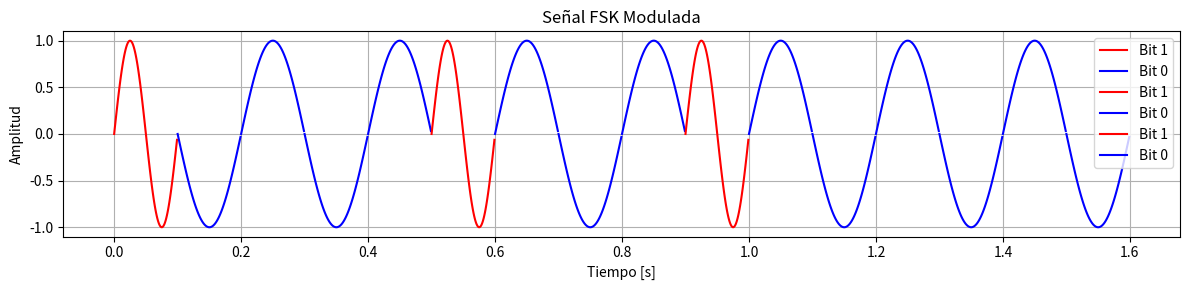
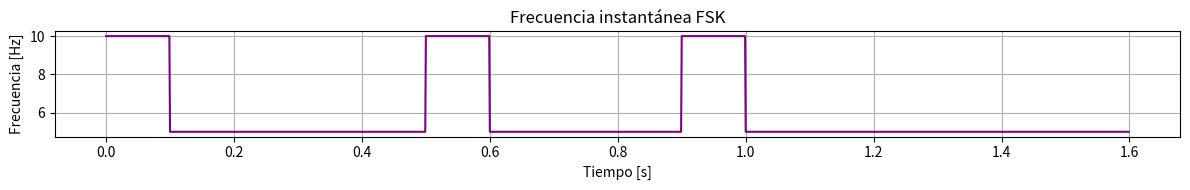

These charts were generated, in order, by the following Python code:
# -*- coding: utf-8 -*-
"""FSK.ipynb

Automatically generated by Colab.

Original file is located at
    https://colab.research.google.com/drive/1u1zRmtdkc2T2ElnBy6Y3FsnQQ-DZ0fAw
"""



import numpy as np
import matplotlib.pyplot as plt

# Tabla de verdad FSK
print("Tabla de Verdad FSK (bit → frecuencia):")
print("0 → f1 (frecuencia baja)")
print("1 → f2 (frecuencia alta)")

# Generar bits aleatorios
def generate_bits(n):
    return np.random.randint(0, 2, n)

# Modulación FSK
def fsk_modulation(bits, f1=5, f2=10, fs=1000, symbol_duration=0.1):
    samples_per_bit = int(fs * symbol_duration)
    t = np.arange(0, len(bits) * symbol_duration, 1/fs)
    signal = np.zeros_like(t)
    freq_trace = np.zeros_like(t)  # Para trazar frecuencia en el tiempo
    for i, bit in enumerate(bits):
        freq = f1 if bit == 0 else f2
        idx = slice(i * samples_per_bit, (i+1) * samples_per_bit)
        signal[idx] = np.sin(2 * np.pi * freq * t[idx])
        freq_trace[idx] = freq
    return t, signal, freq_trace, samples_per_bit

# Parámetros
n = 16
bits = generate_bits(n)
f1, f2 = 5, 10
fs = 1000
symbol_duration = 0.1

# Modulación
t, fsk_sig, freq_trace, spb = fsk_modulation(bits, f1, f2, fs, symbol_duration)

# Mostrar bits
print(f"\nBits generados: {''.join(map(str, bits))}")

# Señal FSK con colores por bit
colors = ['blue', 'red']
plt.figure(figsize=(12, 3))
for i, bit in enumerate(bits):
    idx = slice(i * spb, (i + 1) * spb)
    plt.plot(t[idx], fsk_sig[idx], color=colors[bit], label=f"Bit {bit}" if i == 0 or bits[i] != bits[i-1] else "")
plt.title("Señal FSK Modulada")
plt.xlabel("Tiempo [s]")
plt.ylabel("Amplitud")
plt.grid(True)
plt.legend()
plt.tight_layout()
plt.show()

# Gráfico de la frecuencia en el tiempo
plt.figure(figsize=(12, 2))
plt.plot(t, freq_trace, color='purple')
plt.title("Frecuencia instantánea FSK")
plt.xlabel("Tiempo [s]")
plt.ylabel("Frecuencia [Hz]")
plt.grid(True)
plt.tight_layout()
plt.show()